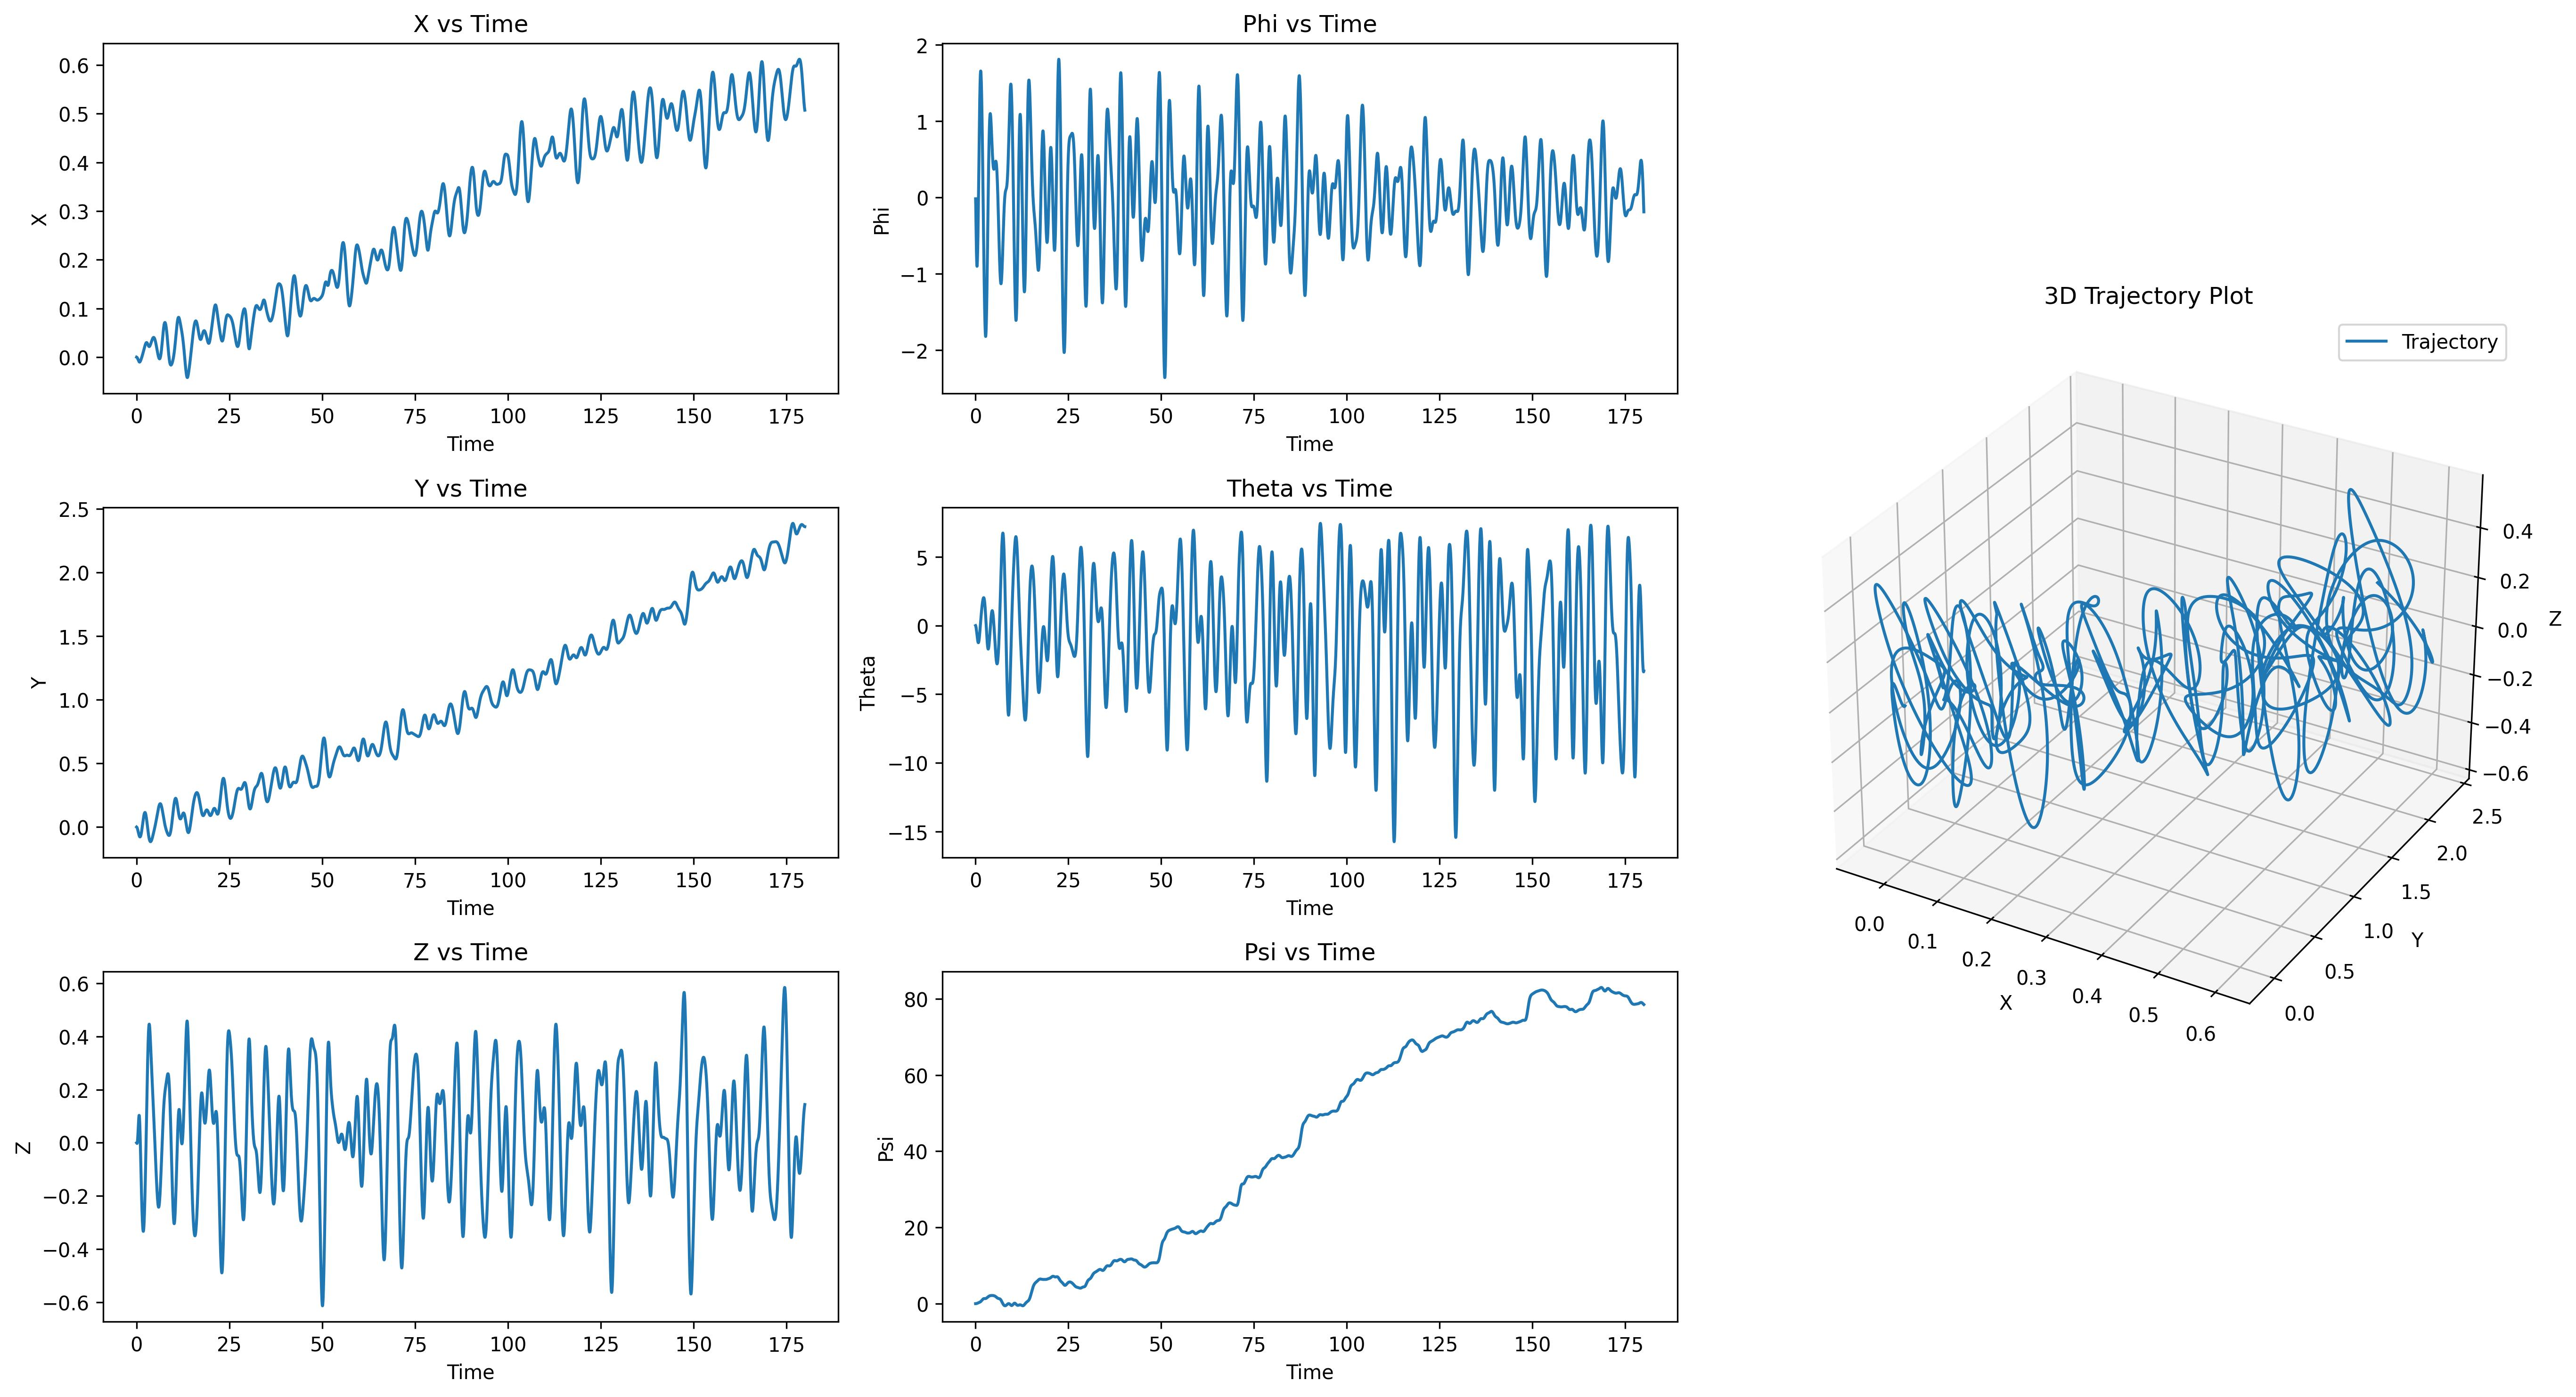

The file beside this chart, header and first rows:
t, x, y, z, roll, pitch, heading, u, v, w, p, q, r
0.01667, -0.00002211, -0.0001332, -0.0002009, -0.0003129, -0.00006627, 0.00000307, -0.001326, -0.007989, -0.01205, -0.01877, -0.003976, 0.0001842
0.03333, -0.00006532, -0.0003962, -0.0005426, -0.000866, -0.0001956, 0.00000925, -0.002594, -0.01579, -0.0205, -0.03319, -0.007757, 0.0003682
0.05, -0.0001286, -0.0007853, -0.0009658, -0.001599, -0.0003845, 0.00001854, -0.003804, -0.02337, -0.02537, -0.04397, -0.01134, 0.0005474
0.06667, -0.000211, -0.001296, -0.001413, -0.00246, -0.0006297, 0.00003096, -0.004952, -0.03068, -0.02678, -0.05169, -0.01471, 0.0007219
0.08333, -0.0003114, -0.001923, -0.001829, -0.003409, -0.0009277, 0.00004669, -0.006039, -0.03771, -0.02484, -0.0569, -0.01788, 0.0008996
0.1, -0.0004288, -0.002663, -0.00216, -0.004409, -0.001275, 0.00006601, -0.007065, -0.04445, -0.01974, -0.06004, -0.02084, 0.001089
0.1167, -0.0005623, -0.003512, -0.002359, -0.005435, -0.001668, 0.00008930, -0.008029, -0.05097, -0.01167, -0.06154, -0.02359, 0.001293
0.1333, -0.000711, -0.004466, -0.002378, -0.006464, -0.002103, 0.0001167, -0.008931, -0.05726, -0.0008703, -0.06172, -0.02613, 0.001503
0.15, -0.0008741, -0.005522, -0.002179, -0.007478, -0.002578, 0.0001483, -0.00977, -0.06326, 0.01241, -0.06084, -0.02847, 0.001711
0.1667, -0.001051, -0.006675, -0.001723, -0.008463, -0.003088, 0.0001841, -0.01055, -0.06897, 0.02788, -0.05909, -0.03061, 0.001922
0.1833, -0.001241, -0.007921, -0.0009808, -0.009407, -0.00363, 0.0002244, -0.01126, -0.07439, 0.04522, -0.05666, -0.03256, 0.00214
0.2, -0.001443, -0.009256, 0.00007448, -0.0103, -0.004201, 0.0002693, -0.01191, -0.0795, 0.06411, -0.05368, -0.03431, 0.00237
0.2167, -0.001657, -0.01068, 0.001462, -0.01114, -0.004799, 0.000319, -0.01251, -0.08438, 0.08418, -0.05028, -0.03588, 0.002611
0.2333, -0.001882, -0.01218, 0.003196, -0.01192, -0.00542, 0.0003735, -0.01304, -0.08903, 0.1051, -0.04657, -0.03727, 0.002859
0.25, -0.002118, -0.01376, 0.005283, -0.01263, -0.006061, 0.000433, -0.01351, -0.09343, 0.1264, -0.04261, -0.03849, 0.003109
0.2667, -0.002364, -0.01542, 0.007726, -0.01327, -0.006719, 0.0004973, -0.01392, -0.09758, 0.1479, -0.03845, -0.03954, 0.003361
0.2833, -0.002619, -0.01715, 0.01052, -0.01384, -0.007392, 0.0005665, -0.01427, -0.1015, 0.1691, -0.03416, -0.04042, 0.003612
0.3, -0.002884, -0.01894, 0.01365, -0.01433, -0.008077, 0.0006403, -0.01457, -0.1051, 0.1896, -0.02977, -0.04115, 0.003862
0.3167, -0.003158, -0.0208, 0.01711, -0.01476, -0.008771, 0.0007188, -0.01481, -0.1084, 0.2092, -0.0253, -0.04172, 0.00411
0.3333, -0.00344, -0.02271, 0.02087, -0.0151, -0.009472, 0.0008017, -0.015, -0.1114, 0.2275, -0.02079, -0.04213, 0.004352
0.35, -0.003729, -0.02468, 0.02491, -0.01538, -0.01018, 0.0008888, -0.01514, -0.1142, 0.2443, -0.01627, -0.04239, 0.004588
0.3667, -0.004024, -0.02669, 0.0292, -0.01557, -0.01088, 0.00098, -0.01524, -0.1166, 0.2592, -0.01175, -0.0425, 0.004817
0.3833, -0.004326, -0.02874, 0.0337, -0.01569, -0.01159, 0.001075, -0.01529, -0.1187, 0.2721, -0.007244, -0.04246, 0.00504
0.4, -0.004633, -0.03082, 0.03837, -0.01574, -0.01229, 0.001174, -0.01529, -0.1205, 0.2827, -0.002774, -0.04227, 0.005265
0.4167, -0.004944, -0.03293, 0.04318, -0.01572, -0.01299, 0.001276, -0.01525, -0.1219, 0.2909, 0.001648, -0.04192, 0.005499
0.4333, -0.005258, -0.03506, 0.04809, -0.01562, -0.01368, 0.001383, -0.01518, -0.1231, 0.2965, 0.006008, -0.04142, 0.005725
0.45, -0.005574, -0.0372, 0.05304, -0.01545, -0.01436, 0.001492, -0.01507, -0.1239, 0.2995, 0.01028, -0.04076, 0.005934
0.4667, -0.005891, -0.03935, 0.058, -0.01521, -0.01502, 0.001604, -0.01493, -0.1245, 0.2997, 0.01446, -0.03996, 0.006116
0.4833, -0.006207, -0.04151, 0.06292, -0.0149, -0.01567, 0.001719, -0.01476, -0.1247, 0.2972, 0.01855, -0.03899, 0.00627
0.5, -0.006522, -0.04366, 0.06775, -0.01453, -0.0163, 0.001835, -0.01455, -0.1245, 0.2918, 0.02253, -0.03787, 0.006432
0.5167, -0.006833, -0.04579, 0.07244, -0.01409, -0.01691, 0.001954, -0.01431, -0.124, 0.2837, 0.02639, -0.0366, 0.00659
0.5333, -0.007139, -0.04791, 0.07695, -0.01359, -0.01749, 0.002075, -0.01405, -0.1231, 0.2728, 0.03011, -0.03515, 0.006729
0.55, -0.007439, -0.05, 0.08124, -0.01303, -0.01805, 0.002196, -0.01376, -0.1219, 0.2593, 0.03368, -0.03355, 0.006851
0.5667, -0.007732, -0.05206, 0.08526, -0.01241, -0.01858, 0.002319, -0.01346, -0.1203, 0.2431, 0.03711, -0.03179, 0.006965
0.5833, -0.008015, -0.05408, 0.08897, -0.01174, -0.01907, 0.002443, -0.01312, -0.1184, 0.2244, 0.04039, -0.02989, 0.007066
0.6, -0.008287, -0.05605, 0.09233, -0.01102, -0.01954, 0.002568, -0.01275, -0.1161, 0.2032, 0.0435, -0.02784, 0.007144
0.6167, -0.008546, -0.05798, 0.0953, -0.01025, -0.01996, 0.002693, -0.01237, -0.1134, 0.1797, 0.04644, -0.02563, 0.007203
0.6333, -0.008791, -0.05984, 0.09785, -0.00943, -0.02035, 0.002817, -0.01197, -0.1103, 0.1541, 0.04928, -0.02327, 0.007252
0.65, -0.009021, -0.06164, 0.09993, -0.008566, -0.02069, 0.002943, -0.01155, -0.1068, 0.1264, 0.05196, -0.02077, 0.007311
0.6667, -0.009234, -0.06337, 0.1015, -0.007662, -0.021, 0.003068, -0.0111, -0.103, 0.09681, 0.05445, -0.01816, 0.007363
0.6833, -0.009429, -0.06503, 0.1026, -0.006719, -0.02125, 0.003193, -0.01062, -0.09882, 0.06547, 0.05673, -0.01542, 0.007378
0.7, -0.009603, -0.0666, 0.1031, -0.005741, -0.02146, 0.003317, -0.01012, -0.09433, 0.03254, 0.0588, -0.01257, 0.007361
0.7167, -0.009758, -0.0681, 0.1031, -0.004731, -0.02162, 0.00344, -0.009596, -0.08947, -0.001822, 0.06077, -0.009615, 0.007342
0.7333, -0.00989, -0.0695, 0.1025, -0.003689, -0.02173, 0.003563, -0.009047, -0.08421, -0.03744, 0.06268, -0.006569, 0.007329
0.75, -0.009999, -0.0708, 0.1012, -0.002618, -0.02179, 0.003685, -0.00847, -0.07858, -0.07408, 0.06445, -0.003445, 0.007317
0.7667, -0.01009, -0.07201, 0.09935, -0.001521, -0.02179, 0.003807, -0.007866, -0.07267, -0.1114, 0.06598, -0.0002568, 0.007299
0.7833, -0.01015, -0.07311, 0.09686, -0.0004021, -0.02174, 0.003928, -0.007232, -0.06647, -0.1491, 0.06727, 0.002983, 0.00727
0.8, -0.01019, -0.07411, 0.09374, 0.0007341, -0.02164, 0.004048, -0.006568, -0.06, -0.1869, 0.06833, 0.006257, 0.007231
0.8167, -0.0102, -0.075, 0.09, 0.001884, -0.02148, 0.004168, -0.005872, -0.05328, -0.2244, 0.06917, 0.009547, 0.007186
0.8333, -0.01019, -0.07578, 0.08564, 0.003045, -0.02126, 0.004288, -0.005142, -0.04632, -0.2614, 0.0698, 0.01284, 0.007136
0.85, -0.01015, -0.07645, 0.08069, 0.004214, -0.02099, 0.004407, -0.004379, -0.03912, -0.2975, 0.07027, 0.0161, 0.007085
0.8667, -0.01009, -0.077, 0.07515, 0.005388, -0.02067, 0.004525, -0.003581, -0.03167, -0.3325, 0.07061, 0.01934, 0.007032
0.8833, -0.01001, -0.07743, 0.06905, 0.006565, -0.0203, 0.004644, -0.002748, -0.024, -0.3662, 0.07078, 0.02252, 0.006981
0.9, -0.009906, -0.07775, 0.06241, 0.007742, -0.01987, 0.004762, -0.001882, -0.01614, -0.3982, 0.07077, 0.02563, 0.006933
0.9167, -0.00978, -0.07794, 0.05527, 0.008916, -0.01939, 0.004881, -0.0009827, -0.0081, -0.4285, 0.07054, 0.02866, 0.006888
0.9333, -0.009633, -0.078, 0.04766, 0.01008, -0.01887, 0.004999, -0.00005079, 0.00009358, -0.4569, 0.07008, 0.03159, 0.006848
0.95, -0.009466, -0.07794, 0.03961, 0.01124, -0.0183, 0.005119, 0.0009123, 0.008419, -0.4832, 0.06944, 0.03442, 0.006815
0.9667, -0.00928, -0.07775, 0.03115, 0.01238, -0.01768, 0.005239, 0.001905, 0.01685, -0.5073, 0.06862, 0.03712, 0.006788
0.9833, -0.009077, -0.07744, 0.02233, 0.0135, -0.01702, 0.00536, 0.002926, 0.02537, -0.5293, 0.06757, 0.0397, 0.006768
1, -0.008857, -0.077, 0.01318, 0.01461, -0.01632, 0.005482, 0.003973, 0.03395, -0.5489, 0.06631, 0.04213, 0.006757
... 10,740 more rows
